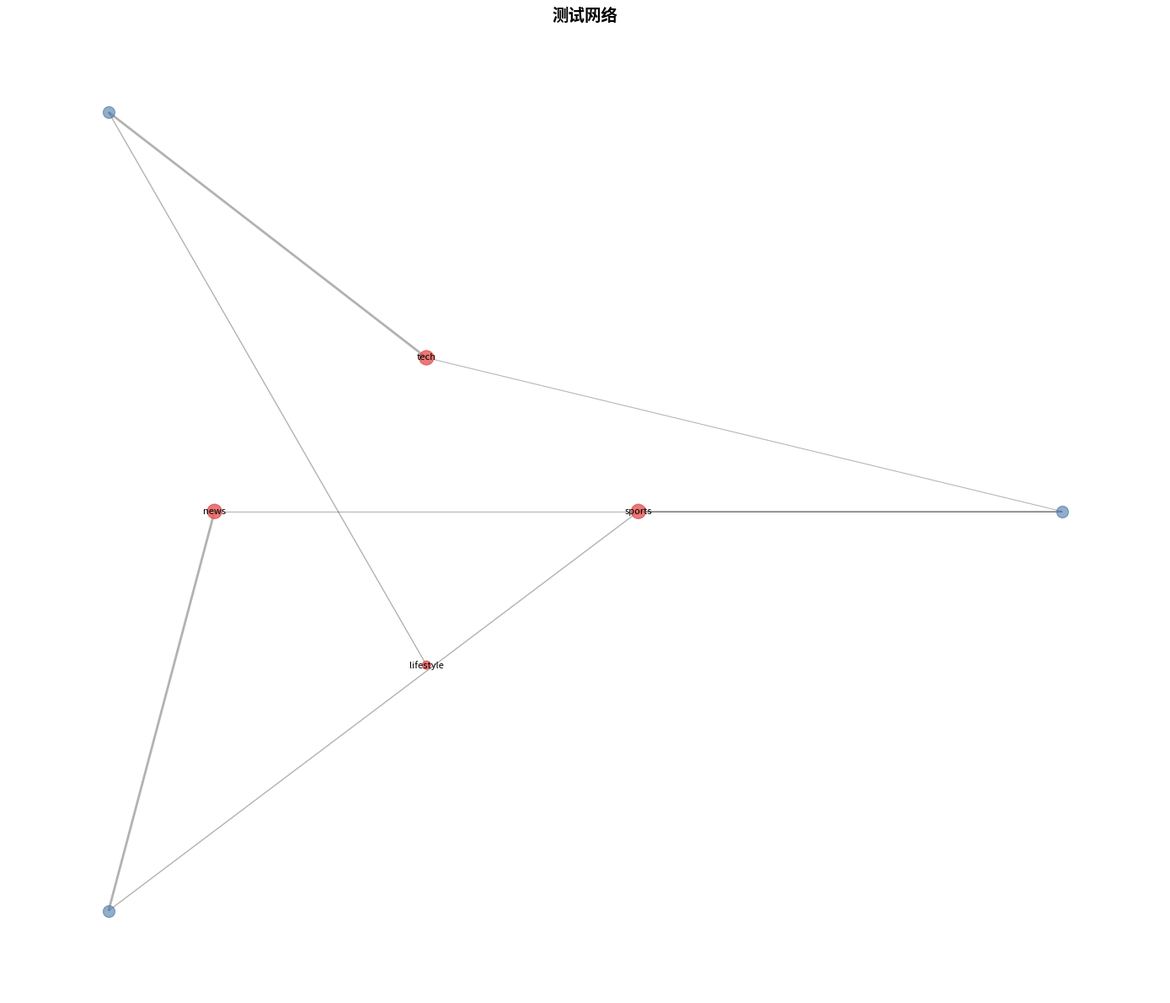

The script that saved this image:
"""
可视化模块 - 用户兴趣网络图
"""

import numpy as np
import matplotlib.pyplot as plt
import matplotlib
matplotlib.use('Agg')
import networkx as nx
from collections import Counter
from typing import List, Dict
import io
import base64


def create_user_interest_network(user_categories: Dict[str, List[str]],
                                 min_weight: float = 0.1,
                                 title: str = "用户兴趣网络") -> str:
    """创建用户与兴趣类别的关系网络图"""
    G = nx.Graph()
    cat_counter = Counter()
    for cats in user_categories.values():
        cat_counter.update(cats)
    for cat, count in cat_counter.most_common(20):
        G.add_node(cat, node_type='category', weight=count)
    for user_id, cats in list(user_categories.items())[:50]:
        G.add_node(user_id, node_type='user')
        for cat in set(cats):
            if cat in G.nodes:
                weight = cats.count(cat) / len(cats)
                if G.has_edge(user_id, cat):
                    G[user_id][cat]['weight'] += weight
                else:
                    G.add_edge(user_id, cat, weight=weight)
    for u, v in list(G.edges()):
        if G[u][v]['weight'] < min_weight:
            G.remove_edge(u, v)
    fig, ax = plt.subplots(figsize=(14, 12))
    cats = [n for n, d in G.nodes(data=True) if d.get('node_type') == 'category']
    users = [n for n, d in G.nodes(data=True) if d.get('node_type') == 'user']
    pos = {}
    if cats:
        radius = 5
        n_cats = len(cats)
        for i, cat in enumerate(cats):
            angle = 2 * np.pi * i / n_cats
            pos[cat] = (radius * np.cos(angle), radius * np.sin(angle))
    for i, user in enumerate(users):
        angle = 2 * np.pi * i / max(len(users), 1)
        pos[user] = (15 * np.cos(angle), 15 * np.sin(angle))
    if cats:
        cat_weights = [G.nodes[c].get('weight', 1) for c in cats]
        nx.draw_networkx_nodes(G, pos, nodelist=cats, node_size=[w * 50 for w in cat_weights],
                               node_color='#E45756', alpha=0.8, ax=ax)
    if users:
        nx.draw_networkx_nodes(G, pos, nodelist=users, node_size=100,
                               node_color='#4C78A8', alpha=0.6, ax=ax)
    edges = G.edges(data=True)
    if edges:
        widths = [d['weight'] * 3 for u, v, d in edges]
        nx.draw_networkx_edges(G, pos, width=widths, alpha=0.3, ax=ax)
    if cats:
        labels = {c: c for c in cats}
        nx.draw_networkx_labels(G, pos, labels, font_size=8, ax=ax)
    ax.set_title(title, fontweight='bold', size=14)
    ax.axis('off')
    plt.tight_layout()
    buf = io.BytesIO()
    plt.savefig(buf, format='png', dpi=150, bbox_inches='tight')
    buf.seek(0)
    img_str = base64.b64encode(buf.read()).decode()
    plt.close()
    return img_str


def create_category_network(categories: List[str], co_occurrence: bool = True,
                            title: str = "类别共现网络") -> str:
    """创建类别共现网络图"""
    G = nx.Graph()
    for i in range(len(categories) - 1):
        for j in range(i + 1, min(i + 5, len(categories))):
            c1, c2 = categories[i], categories[j]
            if c1 != c2:
                if G.has_edge(c1, c2):
                    G[c1][c2]['weight'] += 1
                else:
                    G.add_edge(c1, c2, weight=1)
    threshold = 2
    for u, v in list(G.edges()):
        if G[u][v]['weight'] < threshold:
            G.remove_edge(u, v)
    G.remove_nodes_from(list(nx.isolates(G)))
    if len(G.nodes) == 0:
        return None
    fig, ax = plt.subplots(figsize=(12, 10))
    pos = nx.spring_layout(G, k=2, iterations=50)
    degrees = dict(G.degree())
    sizes = [degrees[n] * 100 for n in G.nodes()]
    centrality = nx.betweenness_centrality(G)
    colors = [centrality[n] for n in G.nodes()]
    nx.draw_networkx_nodes(G, pos, node_size=sizes, node_color=colors,
                           cmap='YlOrRd', alpha=0.8, ax=ax)
    nx.draw_networkx_labels(G, pos, font_size=9, ax=ax)
    widths = [G[u][v]['weight'] * 0.5 for u, v in G.edges()]
    nx.draw_networkx_edges(G, pos, width=widths, alpha=0.5, ax=ax)
    ax.set_title(title, fontweight='bold', size=14)
    ax.axis('off')
    plt.tight_layout()
    buf = io.BytesIO()
    plt.savefig(buf, format='png', dpi=150, bbox_inches='tight')
    buf.seek(0)
    img_str = base64.b64encode(buf.read()).decode()
    plt.close()
    return img_str


if __name__ == "__main__":
    print("网络图模块测试")
    # 测试用户兴趣网络
    user_cats = {
        "user1": ["sports", "sports", "tech", "news"],
        "user2": ["tech", "tech", "lifestyle"],
        "user3": ["sports", "news", "news"]
    }
    img = create_user_interest_network(user_cats, title="测试网络")
    print(f"用户兴趣网络图生成成功，长度: {len(img)} 字符")
    print("网络图模块测试通过")
